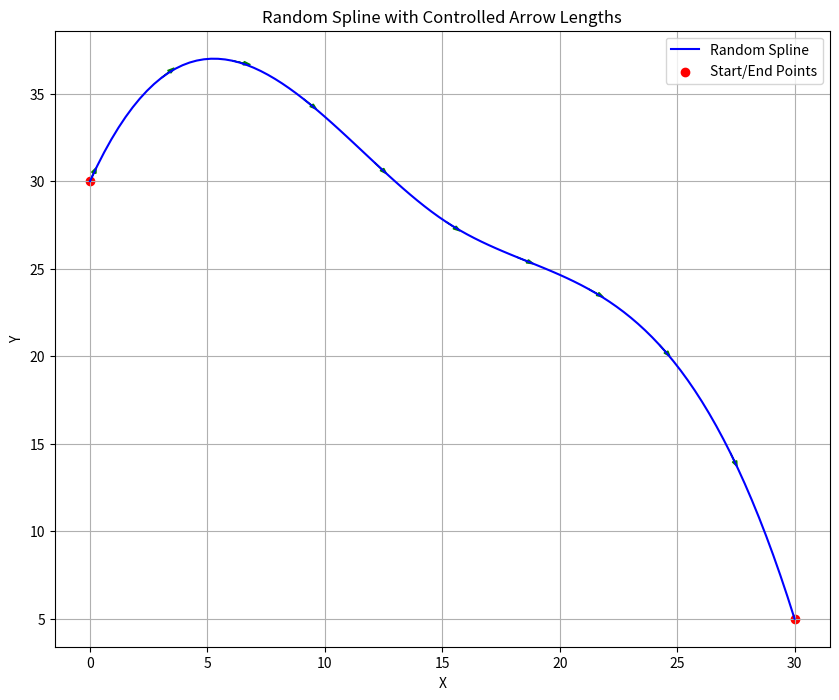

Python code for this plot: (Note: this script raises an exception after producing the figure.)
import numpy as np
import matplotlib.pyplot as plt
from scipy.interpolate import CubicSpline
import os 
import random

def generate_random_spline_with_tangents(start_point, end_point, num_waypoints=5, seed=None):
    """
    Generates a random spline from a start point to an endpoint with random positive waypoints
    and computes tangents at each point.

    Parameters:
        start_point (tuple): The (x, y) coordinates of the start point.
        end_point (tuple): The (x, y) coordinates of the end point.
        num_waypoints (int): Number of random waypoints to generate between the start and end points.
        seed (int, optional): Seed for reproducibility.

    Returns:
        tuple: x and y coordinates of the spline, and the tangents (slopes) at each point.
    """
    if seed is not None:
        np.random.seed(seed)

    # Generate random waypoints
    x_coords = np.linspace(start_point[0], end_point[0], num_waypoints + 2)
    y_coords = np.random.uniform(low=0, high=random.randint(10,50), size=num_waypoints + 2)  # Positive values
    
    y_coords[0], y_coords[-1] = start_point[1], end_point[1]  # Set start and end points

    # Create the cubic spline
    cs = CubicSpline(x_coords, y_coords)

    # Generate points for the spline
    x_spline = np.linspace(start_point[0], end_point[0], 100)
    y_spline = cs(x_spline)

    # Compute the tangents (slopes) at each point
    tangents = cs.derivative()(x_spline)
    
    return x_spline, y_spline, tangents


def plot_spline_with_arrows(x, y,tangents,arrow_length=0.5):
    """
    Plots the spline and adds arrows indicating tangents (headings).

    Parameters:
        x (array): x-coordinates of the spline points.
        y (array): y-coordinates of the spline points.
        tangents (array): Tangents (slopes) at each point.
        start (tuple): Start point coordinates.
        end (tuple): End point coordinates.
        arrow_length (float): Desired length of the arrows.
    """
    # Normalize the tangents for arrow lengths
    dx = np.ones_like(tangents)  # x-component of the tangent is 1
    dy = tangents  # y-component of the tangent is the slope
    arrow_lengths = np.sqrt(dx**2 + dy**2)
    dx = (dx / arrow_lengths) * arrow_length  # Scale to desired length
    dy = (dy / arrow_lengths) * arrow_length  # Scale to desired length

    # Plot the spline
    plt.figure(figsize=(10, 8))
    plt.plot(x, y, label='Random Spline', color='blue')
    plt.scatter([x[0], x[-1]], [y[0], y[-1]], color='red', label='Start/End Points')

    # Add arrows at regular intervals
    for i in range(0, len(x), 10):  # Plot arrows every 10th point
        plt.arrow(x[i], y[i], dx[i], dy[i], head_width=0.2, head_length=0.3, color='green')

    # Add plot labels and legend
    plt.title('Random Spline with Controlled Arrow Lengths')
    plt.xlabel('X')
    plt.ylabel('Y')
    plt.legend()
    plt.grid(True)
    plt.show()
    cor_figure_path = os.path.join('reporting', "spline.png")
    plt.savefig(cor_figure_path)

if __name__ == "__main__":
    # Define start and end points
    start = (0, 30)
    end = (30, 5)
    # Generate the spline and tangents
    x, y, tangents = generate_random_spline_with_tangents(start, end, num_waypoints=random.randint(1,10), seed=42)
    # Plot the spline with arrows
    plot_spline_with_arrows(x, y, tangents,arrow_length=0.5)
